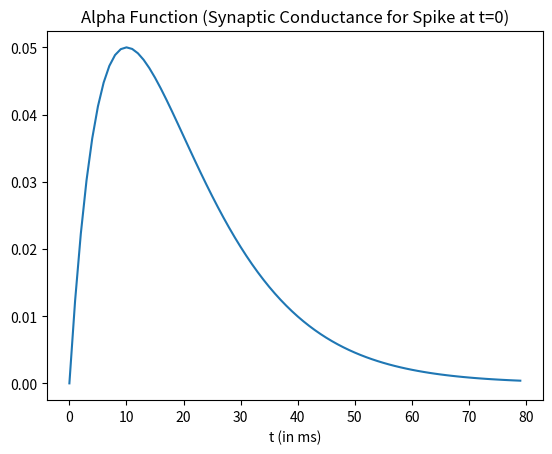
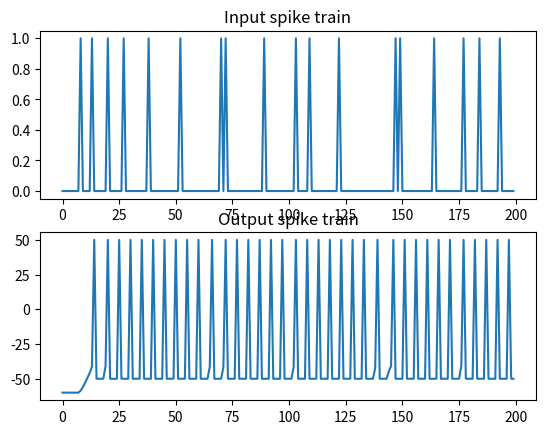

Write the Python code that produced these figures, in order.
"""
Created on Wed Apr 22 16:13:18 2015

Fire a neuron via alpha function synapse and random input spike train
[redacted]

[redacted]
"""
from __future__ import print_function, division

import time
import numpy as np
from numpy import concatenate as cc
import matplotlib.pyplot as plt

np.random.seed(0)
# I & F implementation dV/dt = - V/RC + I/C
h = 1. # step size, Euler method, = dt ms
t_max= 200 # ms, simulation time period
tstop = int(t_max/h) # number of time steps
ref = 0 # refractory period counter

# Generate random input spikes
# Note: This is not entirely realistic - no refractory period
# Also: if you change step size h, input spike train changes too...
thr = 0.9 # threshold for random spikes
spike_train = np.random.rand(tstop) > thr

# alpha func synaptic conductance
t_a = 100 # Max duration of syn conductance
t_peak = 10 # ms
g_peak = 0.05 # nS (peak synaptic conductance)
const = g_peak / (t_peak*np.exp(-1));
t_vec = np.arange(0, t_a + h, h)
alpha_func = const * t_vec * (np.exp(-t_vec/t_peak))

plt.plot(t_vec[:80], alpha_func[:80])
plt.xlabel('t (in ms)')
plt.title('Alpha Function (Synaptic Conductance for Spike at t=0)')
plt.draw()
time.sleep(2) 

# capacitance and leak resistance
C = 0.5 # nF
R = 40 # M ohms
print('C = {}'.format(C))
print('R = {}'.format(R))

# conductance and associated parameters to simulate spike rate adaptation
g_ad = 0
G_inc = 1/h
tau_ad = 2

# Initialize basic parameters
E_leak = -60 # mV, equilibrium potential
E_syn = 0 # Excitatory synapse (why is this excitatory?)
g_syn = 0 # Current syn conductance
V_th = -40 # spike threshold mV
V_spike = 50 # spike value mV
ref_max = 4/h # Starting value of ref period counter
t_list = np.array([], dtype=int)
V = E_leak
V_trace = [V]
t_trace = [0]

fig, axs = plt.subplots(2, 1)
axs[0].plot(np.arange(0,t_max,h), spike_train)
axs[0].set_title('Input spike train')

spikeCount = 0

for t in range(tstop):

    # Compute input
    if spike_train[t]: # check for input spike
        t_list = cc([t_list, [1]])

    # Calculate synaptic current due to current and past input spikes
    g_syn = np.sum(alpha_func[t_list])
    I_syn = g_syn*(E_syn - V) 

    # Update spike times
    if np.any(t_list):
        t_list = t_list + 1
        if t_list[0] == t_a: # Reached max duration of syn conductance
            t_list = t_list[1:]

    # Compute membrane voltage
    # Euler method: V(t+h) = V(t) + h*dV/dt
    if not ref:
        V = V + h*(-((V-E_leak)*(1+R*g_ad)/(R*C)) + (I_syn/C))
        g_ad = g_ad + h*(-g_ad/tau_ad) # spike rate adaptation
    else:
        ref -= 1
        V = V_th - 10 # reset voltage after spike
        g_ad = 0

    # Generate spike
    if (V > V_th) and not ref:
        V = V_spike
        ref = ref_max
        g_ad = g_ad + G_inc
        spikeCount += 1

    V_trace += [V]
    t_trace += [t*h]


print(spikeCount)
axs[1].plot(t_trace,V_trace)
plt.draw()
axs[1].set_title('Output spike train')
plt.show()